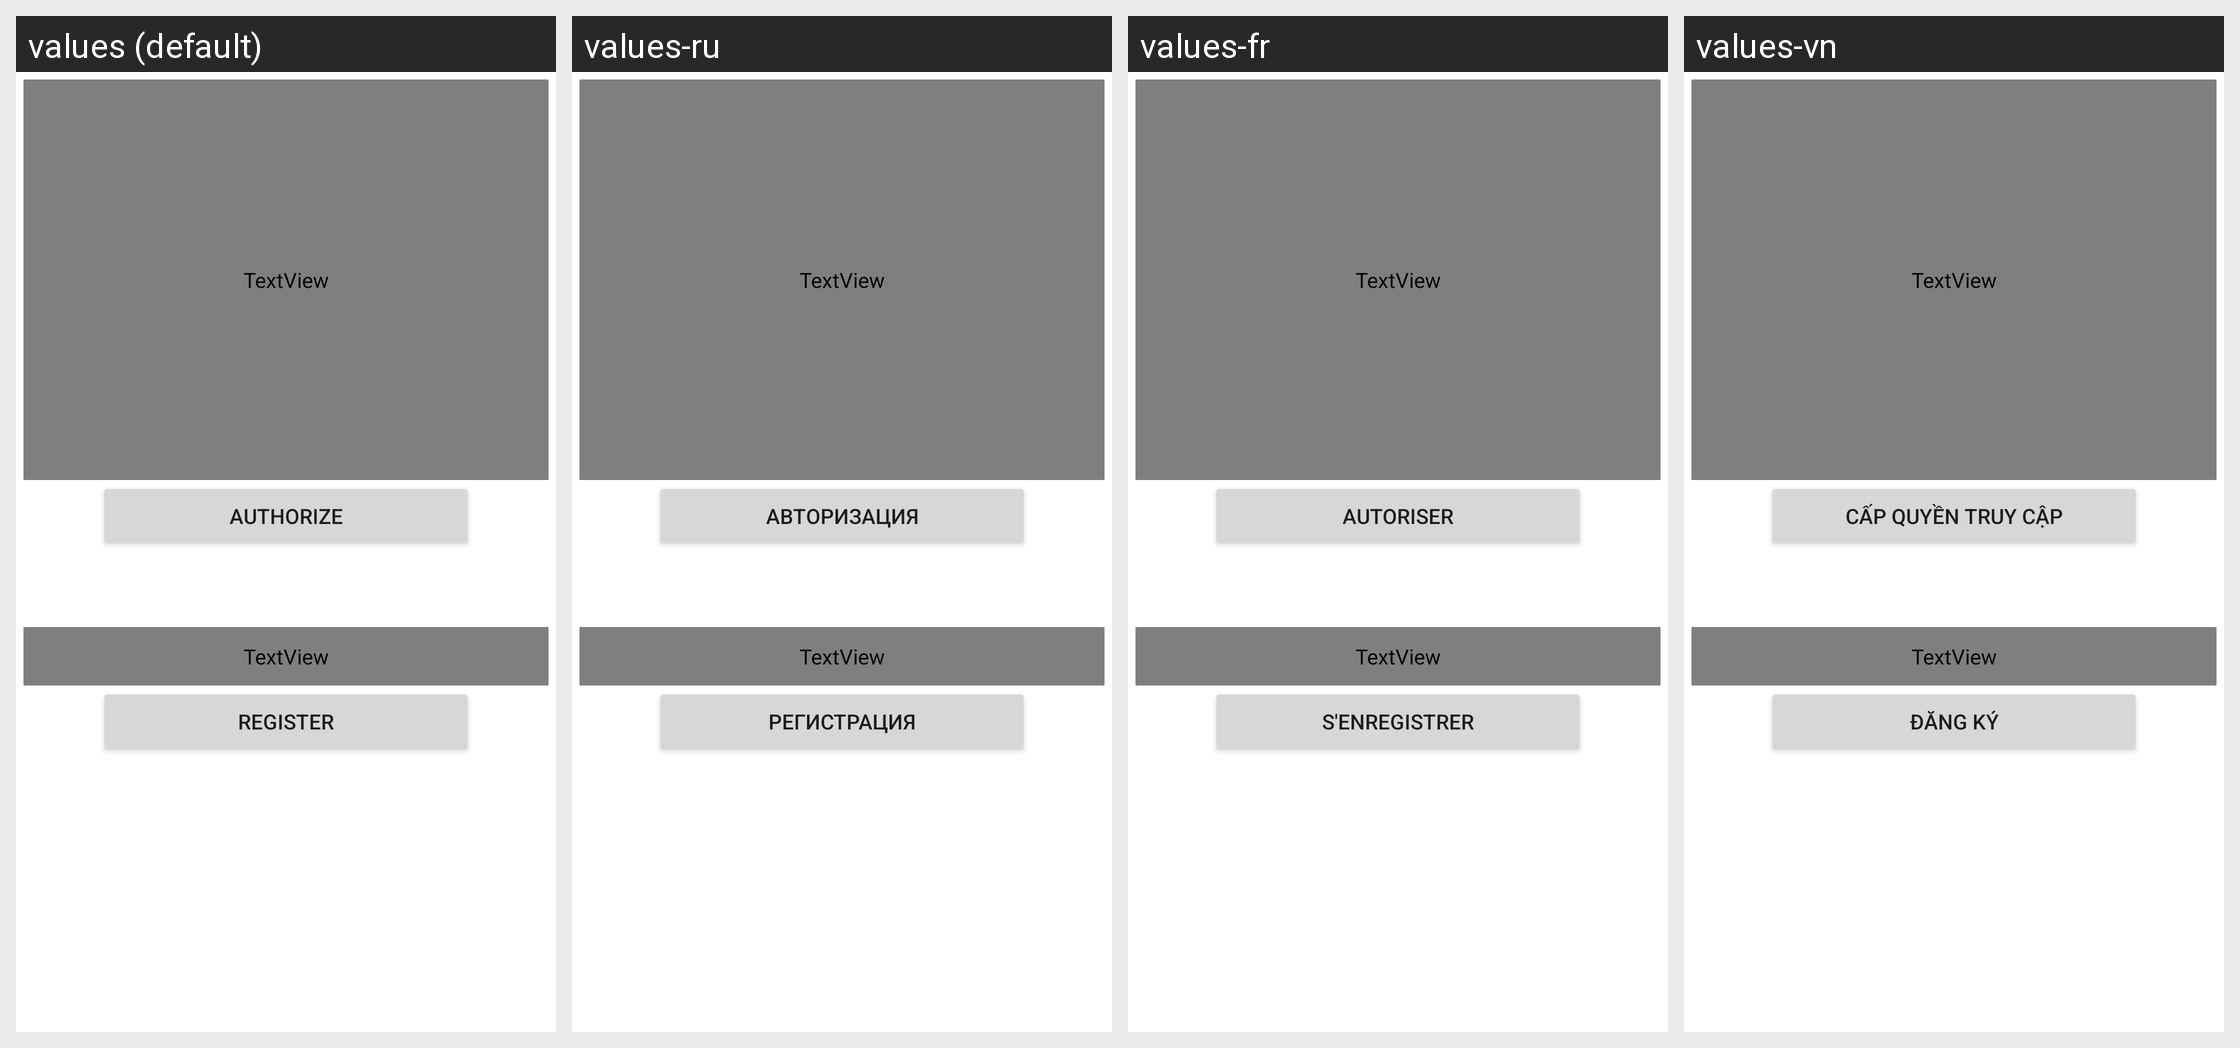

Here is an Android app screen in its default locale and in the app's own translations. Write out the translated-string differences for the strings that appear on this screen.
Android screen res/layout/authorization.xml rendered under 4 locales, left to right: values (default), values-ru, values-fr, values-vn. Device: Nexus 5 (rendered at 1080×1920; each locale shown at half size, 540×960, under a caption strip naming it); theme Theme.MaterialComponents.DayNight.NoActionBar.
Strings drawn on this screen, with the default value and each locale's value (text and hints the layout hard-codes appear in the picture but are not listed):

authorize
  values: Authorize
  values-ru: Авторизация
  values-fr: Autoriser
  values-vn: Cấp quyền truy cập

register
  values: Register
  values-ru: Регистрация
  values-fr: S'enregistrer
  values-vn: Đăng ký
